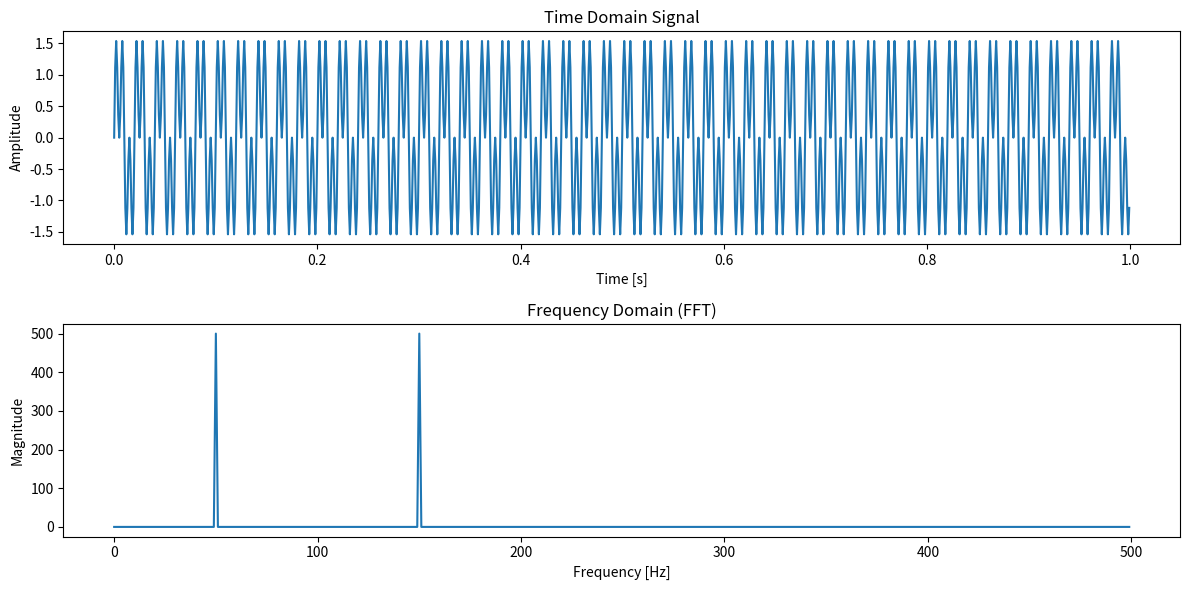

Reproduce this figure in Python.
#The Fast Fourier Transform (FFT) is a powerful algorithm used to compute the Discrete Fourier Transform (DFT) of a sequence efficiently. The DFT itself is a way to analyze the frequency content of a signal, and the FFT is an optimized method for calculating it.

#Overview of Fourier Transform
#The Fourier Transform converts a signal from the time domain into the frequency domain. This transformation helps in understanding the frequency components of a signal. For a discrete sequence of data, we use the Discrete Fourier Transform (DFT): X(k)= N−1∑ n=0 x(n)e - 2πi /N kn
#Where: X(k) is the Fourier transform of x(n).
#N is the number of points in the signal.
#i is the imaginary unit.

#Calculating DFT directly can be computationally expensive, with a time complexity of O(N^2). The Fast Fourier Transform (FFT) reduces this complexity to  O(NlogN), making it much faster, especially for large datasets.

#FFT in Python
#In Python, the numpy library provides an efficient implementation of FFT through the numpy.fft module. Here's a step-by-step explanation of how to use FFT in Python:

#1. Importing Necessary Libraries
#You'll need the numpy library to perform the FFT.

import numpy as np
import matplotlib.pyplot as plt

#2. Creating a Sample Signal
#Let's create a sample signal that we will analyze using FFT. We'll create a combination of two sine waves with different frequencies.

# Sample rate and time vector
fs = 1000  # Sampling frequency (samples per second)
t = np.arange(0, 1, 1/fs)  # Time vector from 0 to 1 second with step 1/fs

# Create a signal with two frequencies: 50 Hz and 150 Hz
f1, f2 = 50, 150  # Frequencies in Hz
signal = np.sin(2 * np.pi * f1 * t) + np.sin(2 * np.pi * f2 * t)

#3. Applying the FFT
#Now, we can apply the FFT to the signal. The np.fft.fft() function computes the FFT of the signal.

# Perform the FFT
fft_signal = np.fft.fft(signal)

# Calculate the corresponding frequencies for the FFT output
frequencies = np.fft.fftfreq(len(t), 1/fs)

#4. Magnitude of the FFT
#The FFT result is a complex number. To analyze the frequency components, we usually look at the magnitude (the absolute value) of the FFT result.

# Magnitude of the FFT
magnitude = np.abs(fft_signal)

# Only keep the positive frequencies (the FFT is symmetric)
positive_freqs = frequencies[:len(frequencies)//2]
positive_magnitude = magnitude[:len(magnitude)//2]

#5. Plotting the Signal and its Frequency Spectrum
#Let's plot both the original signal and its frequency spectrum (magnitude of FFT) to see how the signal is distributed in the frequency domain.

# Plot the original signal in the time domain
plt.figure(figsize=(12, 6))

# Time domain plot
plt.subplot(2, 1, 1)
plt.plot(t, signal)
plt.title("Time Domain Signal")
plt.xlabel("Time [s]")
plt.ylabel("Amplitude")

# Frequency domain plot (magnitude of FFT)
plt.subplot(2, 1, 2)
plt.plot(positive_freqs, positive_magnitude)
plt.title("Frequency Domain (FFT)")
plt.xlabel("Frequency [Hz]")
plt.ylabel("Magnitude")
plt.tight_layout()

plt.show()

#Explanation of the Code:
# 1 - Signal Creation: We created a signal consisting of two sine waves with frequencies of 50 Hz and 150 Hz.
# 2 - FFT: np.fft.fft() is used to compute the FFT of the signal. This returns a complex array where each value corresponds to a frequency component of the signal.
# 3 - Magnitude: np.abs() is used to compute the magnitude of each FFT result, as we are interested in the strength of the frequency components.
# 4 - Frequency Axis: np.fft.fftfreq() generates the corresponding frequency axis for the FFT result. The frequency range goes from −fs/2 to  fs/2, but we only keep the positive frequencies for visualization.
# 5 - Plotting: The time-domain plot shows how the signal behaves over time, while the frequency-domain plot reveals the frequency components present in the signal.

#Output:
#The time-domain plot shows the signal as a combination of two sine waves. The frequency-domain plot shows two peaks at 50 Hz and 150 Hz, which correspond to the two sine waves present in the signal.

#Key Points:
# 1 - The FFT is an efficient algorithm for calculating the DFT of a sequence.
# 2 - numpy.fft.fft() is the function used to compute the FFT in Python.
# 3 - The result of the FFT is complex, and the magnitude (np.abs()) of the FFT gives the frequency strength.
# 4 - The frequency axis for FFT output can be generated using np.fft.fftfreq().
